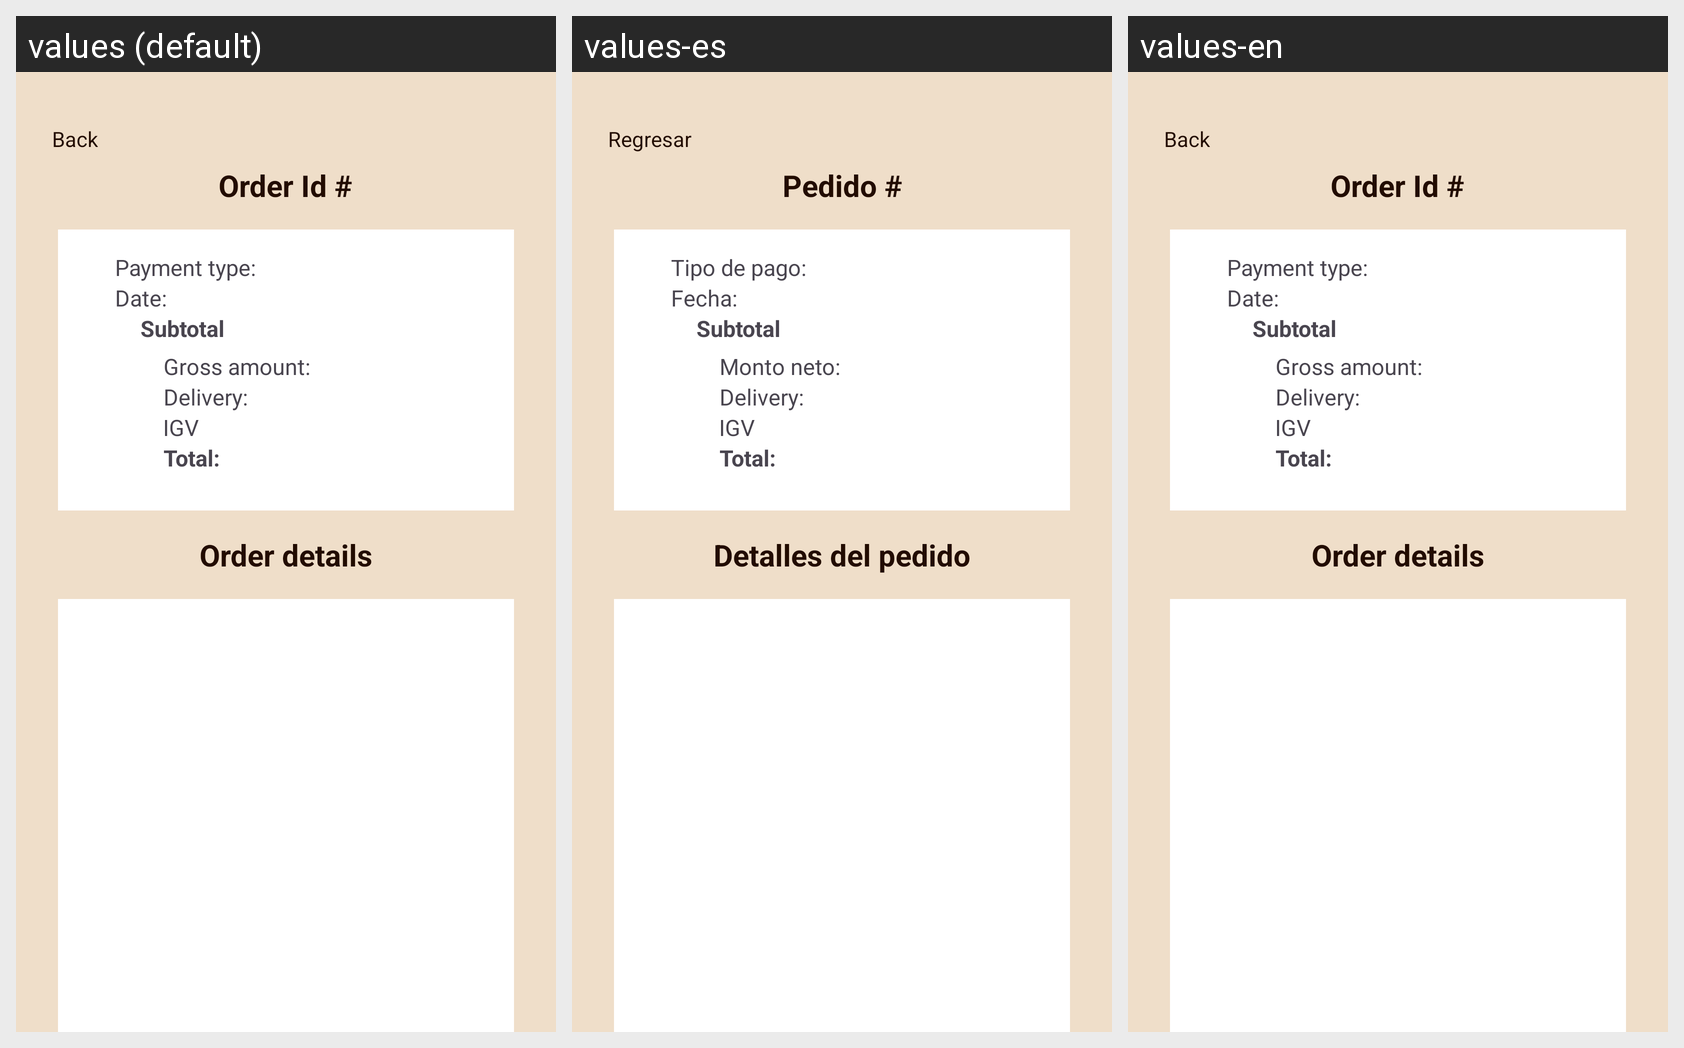

Translations of the strings shown on this Android screen, per locale in the grid:
Android screen res/layout/orders_listview.xml rendered under 3 locales, left to right: values (default), values-es, values-en. Device: Nexus 5 (rendered at 1080×1920; each locale shown at half size, 540×960, under a caption strip naming it); theme Theme.CoffeShop.
Strings drawn on this screen, with the default value and each locale's value (text and hints the layout hard-codes, and strings that could not be matched under every locale, appear in the picture but are not listed):

back
  values: Back
  values-es: Regresar
  values-en: Back

order_id
  values: Order Id #
  values-es: Pedido #
  values-en: Order Id #

payment_type_plus_sign
  values: Payment type: 
  values-es: Tipo de pago: 
  values-en: Payment type: 

date
  values: Date: 
  values-es: Fecha: 
  values-en: Date: 

subtotal_plus_sign
  values: Subtotal
  values-es: Subtotal  [not translated; the default value is used]
  values-en: Subtotal  [not translated; the default value is used]

gross_amount
  values: Gross amount: 
  values-es: Monto neto: 
  values-en: Gross amount: 

delivery_plus_sign
  values: Delivery: 
  values-es: Delivery:   [not translated; the default value is used]
  values-en: Delivery:   [not translated; the default value is used]

total_tax_plus_sign
  values: IGV 
  values-es: IGV   [not translated; the default value is used]
  values-en: IGV   [not translated; the default value is used]

total_plus_sign
  values: Total: 
  values-es: Total:   [not translated; the default value is used]
  values-en: Total:   [not translated; the default value is used]

order_detail
  values: Order details
  values-es: Detalles del pedido
  values-en: Order details
